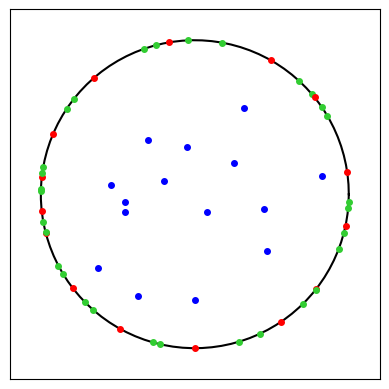

The matplotlib source for this figure:
import numpy as np
import matplotlib.pyplot as plt

# Set the seed
# np.random.seed(44)

def calculate_angle(a, b, c):
    """Calculate the angle at point b, between the lines ab, and bc."""
    # Convert points to numpy arrays
    a, b, c = np.array(a), np.array(b), np.array(c)

    # Calculate vectors ab and bc
    ab = a - b
    bc = c - b

    # Calculate the dot product of ab and bc
    dot_product = np.dot(ab, bc)

    # Calculate the cross product of ab and bc
    cross_product = np.cross(ab, bc)

    # Calculate the lengths of ab and bc
    length_ab = np.linalg.norm(ab)
    length_bc = np.linalg.norm(bc)

    # Calculate the angle in radians using the dot product formula
    angle_rad = np.arccos(dot_product / (length_ab * length_bc))

    # If the cross product is negative, add the angle to pi (180 degrees) to get the counterclockwise angle
    if cross_product > 0:
        angle_rad = 2 * np.pi - angle_rad

    return angle_rad

def get_point(theta, r) -> tuple:
    """Calculate a a point on the unit circle curve."""
    x, y = r * np.sin(theta), r * np.cos(theta)
    return x, y

def get_neighboring_points(theta, width, buffer, selected_arc) -> tuple:
    """Calculate two angles in a unit circle curve that are within a neighborhood of theta."""

    sa_first = selected_arc[0]
    sa_last = selected_arc[1]

    theta_one_bound_point = theta - width + buffer
    theta_one = np.random.uniform(theta - buffer, theta_one_bound_point)

    if theta_one_bound_point < sa_first:
        theta_one = np.random.uniform(sa_first, theta)

    theta_two_bound_point = theta + width - buffer
    theta_two = np.random.uniform(theta + buffer, theta_two_bound_point)

    if theta_two_bound_point > sa_last:
        theta_two = np.random.uniform(theta + buffer, sa_last)
    
    return theta_one, theta_two

def too_small(w1, w2, epsilon) -> bool:
    """Check if the width of the arc is too small."""
    return w1 - w2 < epsilon 

def get_largest_arc(already_selected_arcs, buffer) -> tuple:
    """Get the list of available arcs."""
    if len(already_selected_arcs) == 0:
        return (np.pi/2, (np.pi / 2) + np.pi)
    
    largest_arc = None
    largest_arc_width = 0
    start_angle = 0

    # TODO: handle the potential wrap around case


    for arc in already_selected_arcs:
        terminating_angle = arc[0]
        
        potential_arc = (start_angle + buffer, terminating_angle - buffer)
        width = potential_arc[1] - potential_arc[0]
        if width >= largest_arc_width:
            largest_arc = potential_arc
            largest_arc_width = width

        start_angle = arc[1]

    potential_arc = (start_angle + buffer, 2*np.pi - buffer) 
    width = potential_arc[1] - potential_arc[0]
    if width >= largest_arc_width:
        largest_arc = potential_arc
        largest_arc_width = width
    
    return largest_arc

alphabet_hash = {}
for number in range(1, 27):
    letter = chr(ord('a') + number - 1)
    alphabet_hash[number] = letter

# -- For testing purposes --------------------------------------
# Create a figure and axis
fig, ax = plt.subplots()

# Plot the unit circle
theta = np.linspace(0, 2 * np.pi, 100)
x = np.cos(theta)
y = np.sin(theta)
ax.plot(x, y, color='black')
# ---------------------------------------------------------------

# Set the number of random points to generate
number_of_random_points = 15

neighborhood_width = 2*np.pi/(number_of_random_points)

# I have no idea if this heuristic is going to work well
buffer =  (2*np.pi) / (number_of_random_points ** 3)

r = 1  # The radius of the unit circle

epsilon = 1e-3  # A small value

# To keep track of which arcs have already been selected
already_selected_arcs = []

# To keep track of the triplets of points we want to use for the deformation
triplets = []
final_triplets = []

# print("Neighborhood width: ", neighborhood_width)
# print("Buffer: ", buffer)

for n in range(number_of_random_points):
    selected_arc = get_largest_arc(already_selected_arcs, buffer)

    if selected_arc is None:
        print(f"No available arcs left... total number of points generated: {n} out of {number_of_random_points}")
        break

    arc_width = selected_arc[1] - selected_arc[0]
    # print("Arc width: ", arc_width)
    # print("Arc is not too small: ", not too_small(selected_arc[1], selected_arc[0], epsilon))

    # Get a random angle from the selected arc closer to the midpoint of the arc
    theta = np.random.uniform(selected_arc[0] + arc_width/2, selected_arc[1] - arc_width/2)

    # Get two angles that are within a neighborhood of theta
    theta_neighborhood_one, theta_neighborhood_two = get_neighboring_points(theta, neighborhood_width, buffer, selected_arc)

    already_selected_arcs.append((theta_neighborhood_one, theta_neighborhood_two))
    already_selected_arcs.sort()

    # Get the points on the unit circle from the angles
    px, py = get_point(theta, r)
    p1_x, p1_y = get_point(theta_neighborhood_one, r)
    p2_x, p2_y = get_point(theta_neighborhood_two, r)

    triplets.append([(p1_x, p1_y), (px, py), (p2_x, p2_y)])

    # Calculate the new 'between point' by scaling the radius by a random value
    r_prime = r * np.random.uniform(0.1, 0.91)
    b_x, b_y = get_point(theta, r_prime)

    angle = calculate_angle((p1_x, p1_y), (b_x, b_y), (p2_x, p2_y ))

    cx, cy = b_x, b_y

    # We want to ensure that the between point is a local point of maximum concavity
    # If the angle between the three points on a counter clockwise arc is greater than pi,
    # then the between point is not a local point of maximum concavity
    if angle >= np.pi:
        # This is a simple hack to get the between point to be a local point of maximum concavity
        b_x = 0
        b_y = 0

    # Plot the points
    ax.plot(p1_x, p1_y, marker='o', markersize=4, color='limegreen')
    ax.plot(px, py, marker='o', markersize=4, color='red')
    ax.plot(b_x, b_y, marker='o', markersize=4, color='blue')
    if b_x != cx and b_y != cy:
        ax.plot(cx, cy, marker='o', markersize=4, color='orange')
    ax.plot(p2_x, p2_y, marker='o', markersize=4, color='limegreen')

    # Set the aspect ratio as equal and adjust the plot limits
    ax.set_aspect('equal')
    ax.set_xlim([-1.2, 1.2])
    ax.set_ylim([-1.2, 1.2])

    # Remove the axis ticks
    ax.set_xticks([])
    ax.set_yticks([])

    plt.savefig(f"unit_circle_{n}.png", dpi=300, bbox_inches='tight')
"""
# Plot the points
for triplet in triplets:
    ax.plot(triplet[0][0], triplet[0][1], marker='o', markersize=6, color='limegreen')
    ax.plot(triplet[1][0], triplet[1][1], marker='*', markersize=6, color='red')
    ax.plot(triplet[2][0], triplet[2][1], marker='o', markersize=6, color='limegreen')

# Set the aspect ratio as equal and adjust the plot limits
ax.set_aspect('equal')
ax.set_xlim([-1.2, 1.2])
ax.set_ylim([-1.2, 1.2])

# Remove the axis ticks
ax.set_xticks([])
ax.set_yticks([])

# Save the plot as an image
plt.savefig('unit_circle.png', dpi=300, bbox_inches='tight')

# Display the plot
plt.show()
"""



